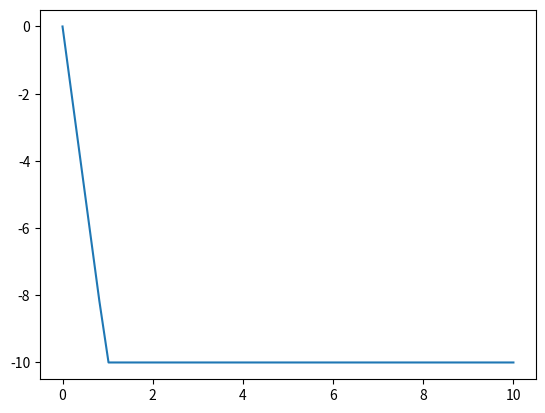

Reproduce this figure in Python.
import numpy as np
import matplotlib.pyplot as plt

g = -10
DetalT = 0.2 # sg
Tend = 10 # sg
Nsteps = int(Tend/DetalT)

Gravity = np.zeros(Nsteps)
T = np.linspace(0,Tend,Nsteps)

for i in range(0,Nsteps):
    if T[i] < 1.0:
        Gravity[i] = g*min(T[i],1)
    else:
        Gravity[i] = g


plt.plot(T,Gravity)
plt.show()

np.savetxt('Gravity_Load.txt',Gravity,fmt='%2.5f',header='DAT_CURVE NUM#%i \n CUSTOM_CURVE'%(Nsteps) )

# DAT_CURVE NUM#632 
# CUSTOM_CURVE
